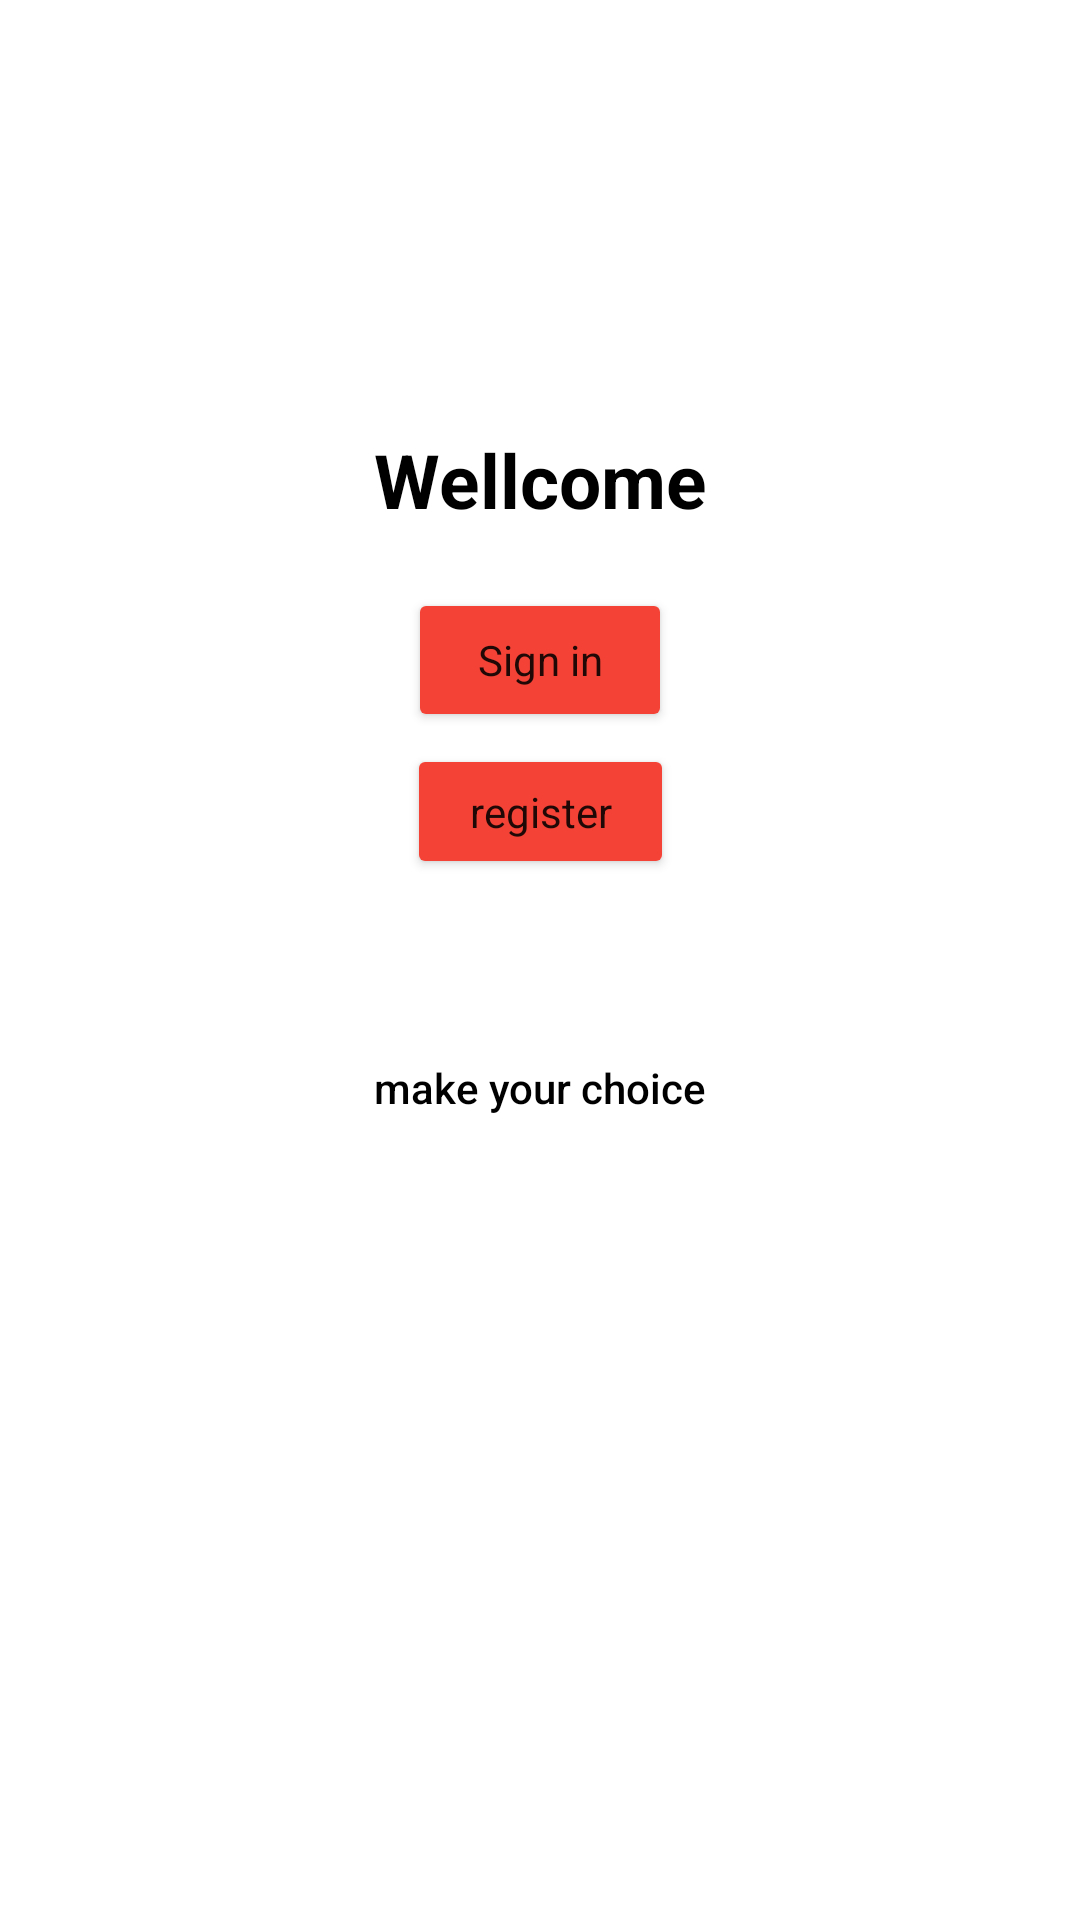

The Android layout XML behind this screen, and the referenced resources:
<!-- AndroidManifest.xml: application theme Theme.MyApplication -->
<!-- res/layout/activity_first_choice_page.xml -->
<?xml version="1.0" encoding="utf-8"?>
<androidx.constraintlayout.widget.ConstraintLayout xmlns:android="http://schemas.android.com/apk/res/android"
    xmlns:app="http://schemas.android.com/apk/res-auto"
    xmlns:tools="http://schemas.android.com/tools"
    android:layout_width="match_parent"
    android:layout_height="match_parent"
    android:orientation="vertical"
    android:gravity="center"
    android:background="@drawable/medical_report_with_medical_equipment"
    tools:context=".FirstChoiceActivity">


    <TextView
        android:layout_width="wrap_content"
        android:layout_height="wrap_content"
        android:text="Wellcome"
        android:textColor="@color/black"
        android:textSize="25sp"
        android:textStyle="bold"
        app:layout_constraintBottom_toTopOf="@+id/button"
        app:layout_constraintEnd_toEndOf="parent"
        app:layout_constraintStart_toStartOf="parent"
        app:layout_constraintTop_toTopOf="parent"
        app:layout_constraintVertical_bias="0.881" />

    <Button
        android:id="@+id/button"
        android:layout_width="wrap_content"
        android:layout_height="wrap_content"
        android:layout_marginBottom="4dp"
        android:backgroundTint="@color/red"
        android:onClick="gotologinpage"
        android:text="Sign in"
        android:textAppearance="@style/TextAppearance.AppCompat.Body1"
        app:layout_constraintBottom_toTopOf="@+id/button2"
        app:layout_constraintEnd_toEndOf="parent"
        app:layout_constraintStart_toStartOf="parent" />

    <Button
        android:id="@+id/button2"
        android:layout_width="89dp"
        android:layout_height="45dp"
        android:layout_marginBottom="60dp"
        android:backgroundTint="@color/red"
        android:onClick="gotopatientpage"
        android:text="register"
        android:textAppearance="@style/TextAppearance.AppCompat.Body1"
        app:layout_constraintBottom_toTopOf="@+id/textView2"
        app:layout_constraintEnd_toEndOf="parent"
        app:layout_constraintStart_toStartOf="parent" />

    <TextView
        android:id="@+id/textView2"
        android:layout_width="match_parent"
        android:layout_height="wrap_content"
        android:layout_marginBottom="268dp"
        android:gravity="center"
        android:text="make your choice"
        android:textColor="@color/black"
        android:textAppearance="@style/TextAppearance.AppCompat.Body2"
        app:layout_constraintBottom_toBottomOf="parent"
        tools:layout_editor_absoluteX="0dp" />
</androidx.constraintlayout.widget.ConstraintLayout>
<!-- resources referenced by this layout -->
<resources>
  <color name="black">#FF000000</color>
  <color name="red">#F44336</color>
  <style name="Theme.MyApplication" parent="Theme.MaterialComponents.DayNight.NoActionBar">
          
          <item name="colorPrimary">@color/purple_500</item>
          <item name="colorPrimaryVariant">@color/purple_700</item>
          <item name="colorOnPrimary">@color/white</item>
          
          <item name="colorSecondary">@color/teal_200</item>
          <item name="colorSecondaryVariant">@color/teal_700</item>
          <item name="colorOnSecondary">@color/black</item>
          
          <item name="android:statusBarColor" tools:targetApi="l">?attr/colorPrimaryVariant</item>
          
          <item name="android:windowDisablePreview">false</item>
      </style>
  <color name="purple_500">#FF6200EE</color>
  <color name="purple_700">#FF3700B3</color>
  <color name="white">#FFFFFFFF</color>
  <color name="teal_200">#FF03DAC5</color>
  <color name="teal_700">#FF018786</color>
</resources>
